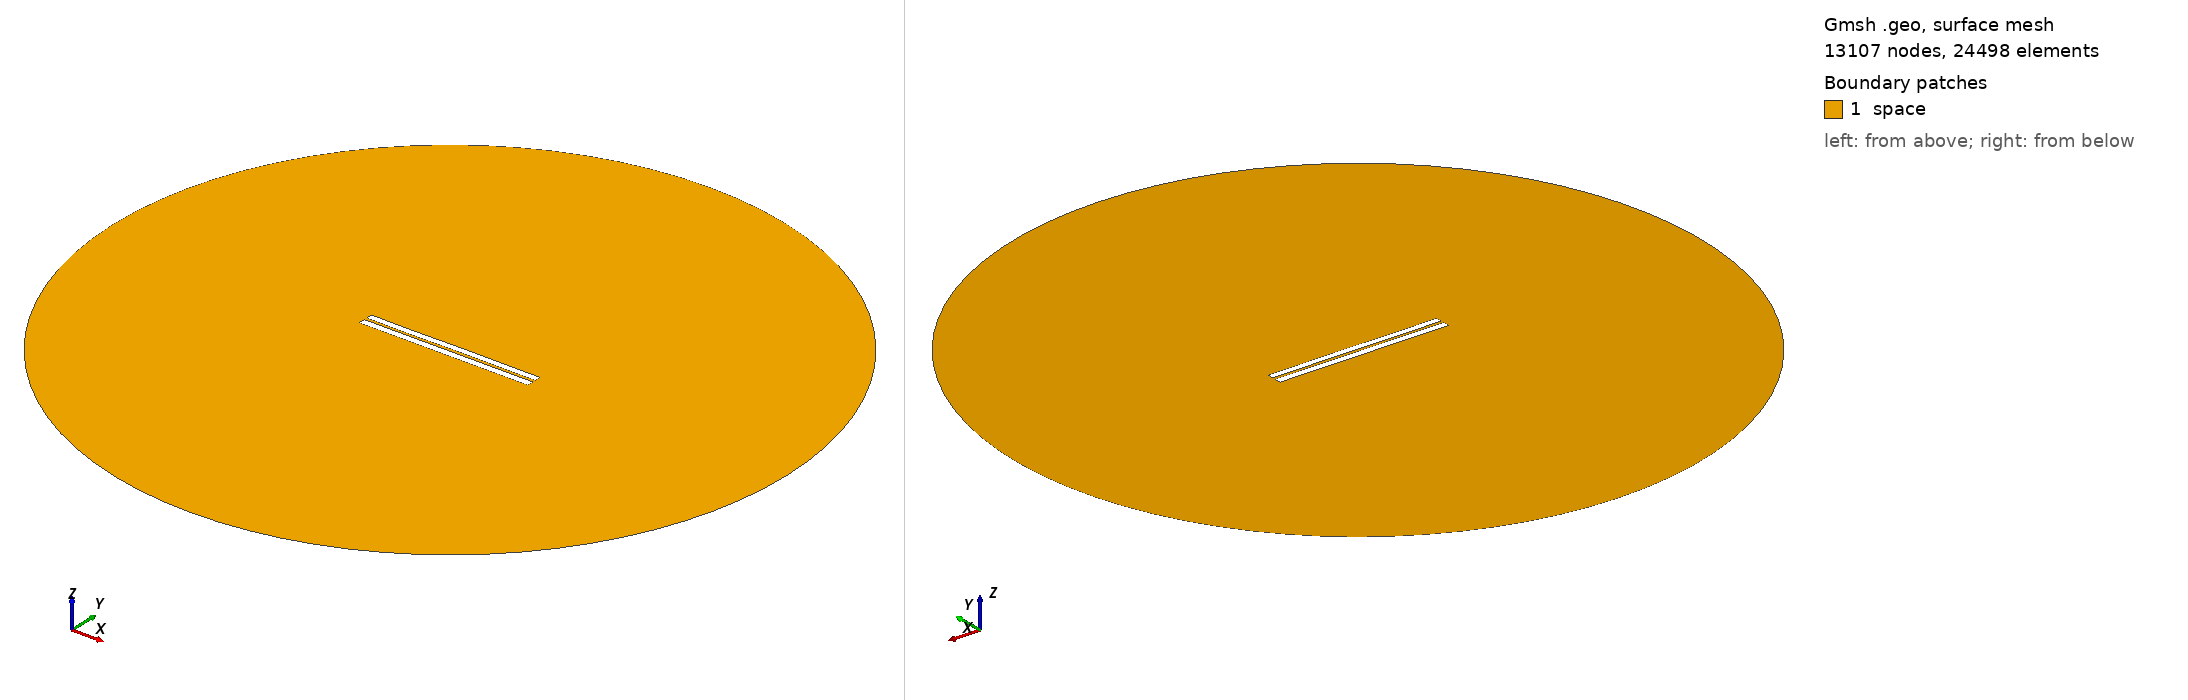

Gmsh geometry script, surface-meshed: 13107 nodes, 24498 surface elements. Boundary patches (legend numbers): 1 space. Left view from above one corner, right view from below the opposite corner. Legend entries are the model's physical surfaces. The drawing asked Gmsh for element sizes between 1% and 20% of the model's largest extent; the script's own settings can give other sizes.

=== 3432.geo (drawn) ===
//---------------------------------------
// Geometry kernel
//---------------------------------------

SetFactory("OpenCASCADE");



//---------------------------------------
// Parameters of the geometry
//---------------------------------------

// Overetch of the upper plate
overetch = 0.125;

// Distance between the plates
distance = 1.5;

// Discretization over the x axis (for the deformation)
nx = 50; 

// Length of the plate
L = 100 - overetch; 

// Number of modes
n = 4; 

// 1st mode coefficient
coeff(1) = 0.0;
beta(1) = 0.596864 * 3.1415926535 / L;

// 2nd mode coefficient
coeff(2) = 0.0;
beta(2) = 1.49418 * 3.1415926535 / L;

// 3rd mode coefficient
coeff(3) = -0.075;
beta(3) = 2.50025 * 3.1415926535 / L;

// 4th mode coefficient
coeff(4) = -0.075;
beta(4) = 3.49999 * 3.1415926535 / L;



//---------------------------------------
// Upper plate (deformed rectangle)
//---------------------------------------

// Coordiantes of the upper plate
xmin = -50;
xmax = 50 - overetch;

// Height of the upper plate
yheight = 4 - 2 * overetch;

// Indexes of the points
UpperID[] = {};
LowerID[] = {};
LeftID[] = {};
RightID[] = {};

// Point index
p = 1;

// Horizontal edges
For i In {1:nx}
    x = xmin + (i-1)*(xmax - xmin)/(nx-1);

    y_bottom = distance / 2 + overetch;
    For j In {1:n}
        C = (Cosh(beta(j)*L) + Cos(beta(j)*L)) / (Sinh(beta(j)*L) + Sin(beta(j)*L));
        y_bottom  = y_bottom + coeff(j) * (Cosh(beta(j)*(x+50)) - Cos(beta(j)*(x+50)) - C * (Sinh(beta(j)*(x+50)) - Sin(beta(j)*(x+50))));
    EndFor

    y_top = y_bottom + yheight;

    Point(p) = {x, y_top, 0, 1.0};
    UpperID[i] = p;
    p = p + 1;

    Point(p) = {x, y_bottom, 0, 1.0};
    LowerID[i] = p;
    p = p + 1;
EndFor

// Create point lists
UpperPts[] = {}; LowerPts[] = {};
For i In {1:nx}
  UpperPts[] += {UpperID[i]};
  LowerPts[] += {LowerID[i]};
EndFor

// Build splines
Spline(1) = {UpperPts[]};
Spline(2) = {LowerPts[]};
Line(3) = {LowerPts[nx-1], UpperPts[nx-1]};
Line(4) = {LowerPts[0], UpperPts[0]};

// Build the plane surface
Curve Loop(1) = {2, 3, -1, -4};
Plane Surface(1) = {1};



//---------------------------------------
// Lower plate (rectangle)
//---------------------------------------

// Vertices
Point(1001) = {-50, -1, 0, 1.0};
Point(1002) = { 50, -1, 0, 1.0};
Point(1003) = { 50,  -5, 0, 1.0};
Point(1004) = {-50,  -5, 0, 1.0};

// Edges
Line(5) = {1001, 1002};
Line(6) = {1002, 1003};
Line(7) = {1003, 1004};
Line(8) = {1004, 1001};

// Plane surface
Line Loop(2) = {5, 6, 7, 8};
Plane Surface(2) = {2}; 



//---------------------------------------
// Outer (fictious) boundary
//---------------------------------------

// Points
Point(1005) = {0, 0, 0};       // Center
Point(1006) = {200, 0, 0};     // Start point
Point(1007) = {0, 200, 0};     // 90 degrees
Point(1008) = {-200, 0, 0};    // 180 degrees
Point(1009) = {0, -200, 0};    // 270 degrees

// Circle arcs (each needs start, center, end)
Circle(9) = {1006, 1005, 1007};
Circle(10) = {1007, 1005, 1008};
Circle(11) = {1008, 1005, 1009};
Circle(12) = {1009, 1005, 1006};

// Plane surface for the entire domain
Curve Loop(3) = {9, 10, 11, 12};
Surface(3) = {3};

// Subtract the plates from the whole domain to obtain the actual domain where we want to solve the equations
BooleanDifference{ Surface{3}; Delete; }{ Surface{1}; Surface{2}; Delete; }




//---------------------------------------
// Transfinite Lines/Curves
//---------------------------------------

// Set the number of points on the boundaries
r = 7;

// Plates
Transfinite Curve {1, 2} = 50*r Using Progression 1;
Transfinite Curve {3, 4} = 2*r Using Progression 1;
Transfinite Line {5, 7} = 50*r Using Progression 1;
Transfinite Line {6, 8} = 2*r Using Progression 1;

// Outer boundary
Transfinite Line {9, 10, 11, 12} = 20 Using Progression 1;



//---------------------------------------
// Physical groups
//---------------------------------------                

// Physical curves (boundaries)
Physical Line("force_segment", 10) = {2};
Physical Line("upper_plate", 11) = {1, 3, 4};
Physical Line("lower_plate", 12) = {5, 6, 7, 8};
Physical Line("boundary", 20) = {9, 10, 11, 12};

// Physical Surfaces
Physical Surface("space", 30) = {3};



//---------------------------------------
// 6. Generate the Mesh
//---------------------------------------

// 2D mesh generation
Mesh 2;
